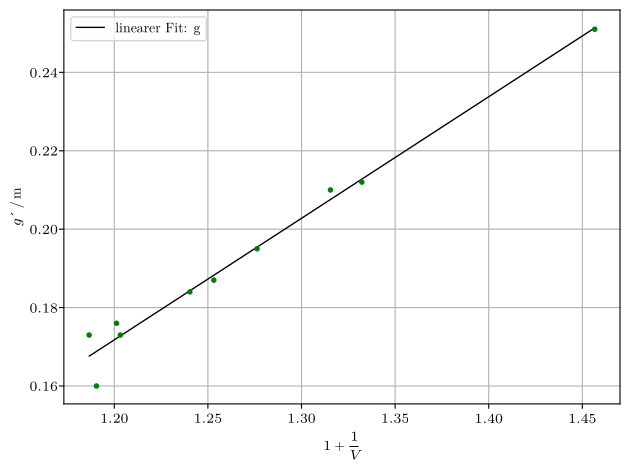

Python code for this plot: (Note: this script raises an exception after producing the figure.)
import matplotlib as mpl
from scipy.optimize import curve_fit
mpl.use('pgf')
import matplotlib.pyplot as plt
plt.rcParams['lines.linewidth'] = 1
import numpy as np

mpl.rcParams.update({
'font.family': 'serif',
'text.usetex': True,
'pgf.rcfonts': False,
'pgf.texsystem': 'lualatex',
'pgf.preamble': r'\usepackage{unicode-math}\usepackage{siunitx}'
})

# V1 = 1 + 1/V
# V2 = 1 + V
g = np.array([ 17.6,  16.0,   18.4,  19.5,  21.2,  25.1,  17.3,  17.3,  18.7,  21.0 ])*10**(-2)
# V1 = np.array([ 4.76,  4.6,   4.84,  4.95,  5.12,  5.51,  4.73,  4.73,  4.87,  5.1 ])
# b = np.array([ 87.4,  84.0,   76.6,  70.5,  63.8,  54.9,  92.7,  85.2,  73.8,  66.5])
# V2 = np.array([ 11.74,  11.4,   10.66,  10.05,   9.38,   8.49,  12.27,  11.52,  10.38,   9.65])

V1 = np.array([ 4.97,  5.25,  4.16,  3.62,  3.01,  2.19,  5.36,  4.92,  3.95,  3.17])


def f(V1, m, n):
   return m * (1+ 1/V1) + n

params, covariance = curve_fit(f, V1, g)

errors = np.sqrt(np.diag(covariance))

print('m =', params[0], '+-', errors[0])
print('n =', params[1], '+-', errors[1])

plt.plot(1+1/V1, f(V1, *params), 'k-', label='linearer Fit: g')


plt.plot(1+1/V1, g, '.', color='green')
plt.xlabel(r'$1 + \frac{1}{V}$')
plt.ylabel(r'$g´\,/\,\si{\meter}$')
plt.tight_layout()
plt.legend()
plt.grid()
plt.savefig('bilder/abbeG.pdf')
